Run: headless pygame with SDL's dummy video driver; simulated clock (each Clock.tick advances the game by its frame time, no real sleeping); random seed 0; keys injected as events and as key.get_pressed() state; no mouse input.
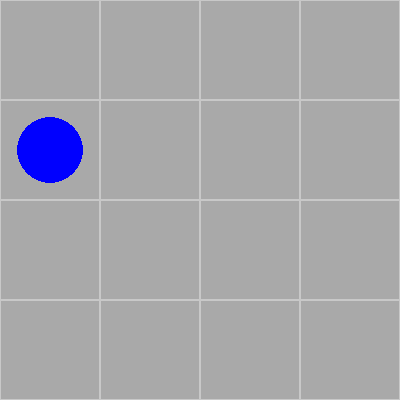
Frame 1 of 3 · flips 1–60 · no input
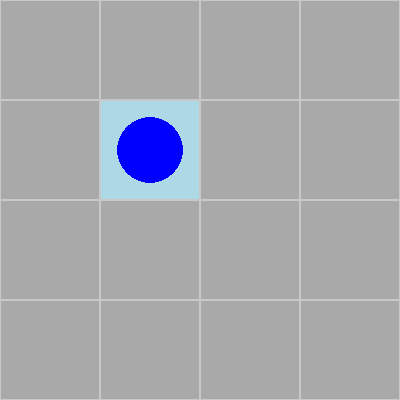
Frame 2 of 3 · flips 61–180 · tapped SPACE, RETURN · held RIGHT (→), D
Frame 3 of 3 · flips 181–300 · held DOWN (↓), S (game ended) · screen unchanged from frame 2, image omitted

The pygame program that drew these frames:

import pygame
import random
import sys

# Initialize pygame
pygame.init()

# Constants
GRID_SIZE = 4
CELL_SIZE = 100
SCREEN_WIDTH = GRID_SIZE * CELL_SIZE
SCREEN_HEIGHT = GRID_SIZE * CELL_SIZE
FPS = 60
COLORS = {
    "empty": (255, 255, 255),
    "player": (0, 0, 255),
    "grid": (200, 200, 200),
    "breeze": (173, 216, 230),  # Light blue
    "stench": (139, 69, 19),    # Brown
    "dual_hint": (169, 169, 169),  # Grey
    "visited": (211, 211, 211), # Light gray
    "hidden": (169, 169, 169),  # Dark gray
    "gold": (255, 255, 0),      # Yellow
}

# Initialize pygame screen
screen = pygame.display.set_mode((SCREEN_WIDTH, SCREEN_HEIGHT))
pygame.display.set_caption("Wumpus Game with Advanced Hints")
clock = pygame.time.Clock()

# Grid setup
grid = [[' ' for _ in range(GRID_SIZE)] for _ in range(GRID_SIZE)]
hints = [[' ' for _ in range(GRID_SIZE)] for _ in range(GRID_SIZE)]
visited = [[False for _ in range(GRID_SIZE)] for _ in range(GRID_SIZE)]
player_position = [0, 0]


def draw_grid():
    """Draw the grid, objects, and hints."""
    for row in range(GRID_SIZE):
        for col in range(GRID_SIZE):
            x, y = col * CELL_SIZE, row * CELL_SIZE

            # Determine cell color based on hints and visited status
            if visited[row][col]:
                if hints[row][col] == 'B' and hints[row][col] == 'S':  # Breeze + Stench
                    color = COLORS["dual_hint"]
                elif hints[row][col] == 'B':  # Breeze
                    color = COLORS["breeze"]
                elif hints[row][col] == 'S':  # Stench
                    color = COLORS["stench"]
                elif grid[row][col] == 'G':  # Gold found
                    color = COLORS["gold"]
                else:
                    color = COLORS["visited"]
            else:
                color = COLORS["hidden"]

            pygame.draw.rect(screen, color, (x, y, CELL_SIZE, CELL_SIZE))
            pygame.draw.rect(screen, COLORS["grid"], (x, y, CELL_SIZE, CELL_SIZE), 1)

            # Draw player
            if grid[row][col] == 'A':
                pygame.draw.circle(screen, COLORS["player"], (x + CELL_SIZE // 2, y + CELL_SIZE // 2), CELL_SIZE // 3)


def place_objects():
    """Place Wumpus, pits, and gold randomly on the grid, ensuring the starting area is safe."""
    objects = {'W': 1, 'G': 1, 'P': 3}  # Wumpus, Gold, Pits
    for obj, count in objects.items():
        for _ in range(count):
            while True:
                x, y = random.randint(0, GRID_SIZE - 1), random.randint(0, GRID_SIZE - 1)
                # Ensure the starting position and its direct neighbors are safe
                if grid[x][y] == ' ' and (x, y) not in safe_area:
                    grid[x][y] = obj
                    break


def initialize_player():
    """Place the player at a safe starting position."""
    global player_position, safe_area
    while True:
        x, y = random.randint(0, GRID_SIZE - 1), random.randint(0, GRID_SIZE - 1)
        if grid[x][y] == ' ':
            grid[x][y] = 'A'
            player_position = [x, y]
            # Mark vertical and horizontal neighbors as safe
            safe_area = {(x, y)}
            if x > 0:
                safe_area.add((x - 1, y))
            if x < GRID_SIZE - 1:
                safe_area.add((x + 1, y))
            if y > 0:
                safe_area.add((x, y - 1))
            if y < GRID_SIZE - 1:
                safe_area.add((x, y + 1))
            break


def generate_hints():
    """Generate hints for nearby hazards."""
    directions = [(-1, 0), (1, 0), (0, -1), (0, 1)]  # Up, Down, Left, Right
    for row in range(GRID_SIZE):
        for col in range(GRID_SIZE):
            if grid[row][col] == 'P':  # Pits cause "breeze"
                for dx, dy in directions:
                    nx, ny = row + dx, col + dy
                    if 0 <= nx < GRID_SIZE and 0 <= ny < GRID_SIZE:
                        if hints[nx][ny] == 'S':  # Combine hints
                            hints[nx][ny] = 'B+S'
                        elif hints[nx][ny] != 'B+S':  # Ensure no overwriting
                            hints[nx][ny] = 'B'
            elif grid[row][col] == 'W':  # Wumpus causes "stench"
                for dx, dy in directions:
                    nx, ny = row + dx, col + dy
                    if 0 <= nx < GRID_SIZE and 0 <= ny < GRID_SIZE:
                        if hints[nx][ny] == 'B':  # Combine hints
                            hints[nx][ny] = 'B+S'
                        elif hints[nx][ny] != 'B+S':  # Ensure no overwriting
                            hints[nx][ny] = 'S'


def move_player(direction):
    """Move the player and mark visited cells."""
    global player_position
    x, y = player_position
    grid[x][y] = ' '  # Clear the current position

    if direction == "up" and x > 0:
        x -= 1
    elif direction == "down" and x < GRID_SIZE - 1:
        x += 1
    elif direction == "left" and y > 0:
        y -= 1
    elif direction == "right" and y < GRID_SIZE - 1:
        y += 1

    # Check for hazards
    if grid[x][y] == 'W':
        print("You were eaten by the Wumpus! Game Over!")
        pygame.quit()
        sys.exit()
    elif grid[x][y] == 'P':
        print("You fell into a pit! Game Over!")
        pygame.quit()
        sys.exit()
    elif grid[x][y] == 'G':
        print("You found the gold! You Win!")
        pygame.quit()
        sys.exit()

    grid[x][y] = 'A'  # Update the new position
    player_position = [x, y]
    visited[x][y] = True  # Mark the cell as visited


def game_loop():
    """Main game loop."""
    running = True
    while running:
        screen.fill(COLORS["empty"])
        draw_grid()

        for event in pygame.event.get():
            if event.type == pygame.QUIT:
                running = False
            elif event.type == pygame.KEYDOWN:
                if event.key == pygame.K_UP:
                    move_player("up")
                elif event.key == pygame.K_DOWN:
                    move_player("down")
                elif event.key == pygame.K_LEFT:
                    move_player("left")
                elif event.key == pygame.K_RIGHT:
                    move_player("right")

        pygame.display.flip()
        clock.tick(FPS)


# Initialize game objects
safe_area = set()
place_objects()
initialize_player()
generate_hints()

# Run the game
game_loop()
pygame.quit()
